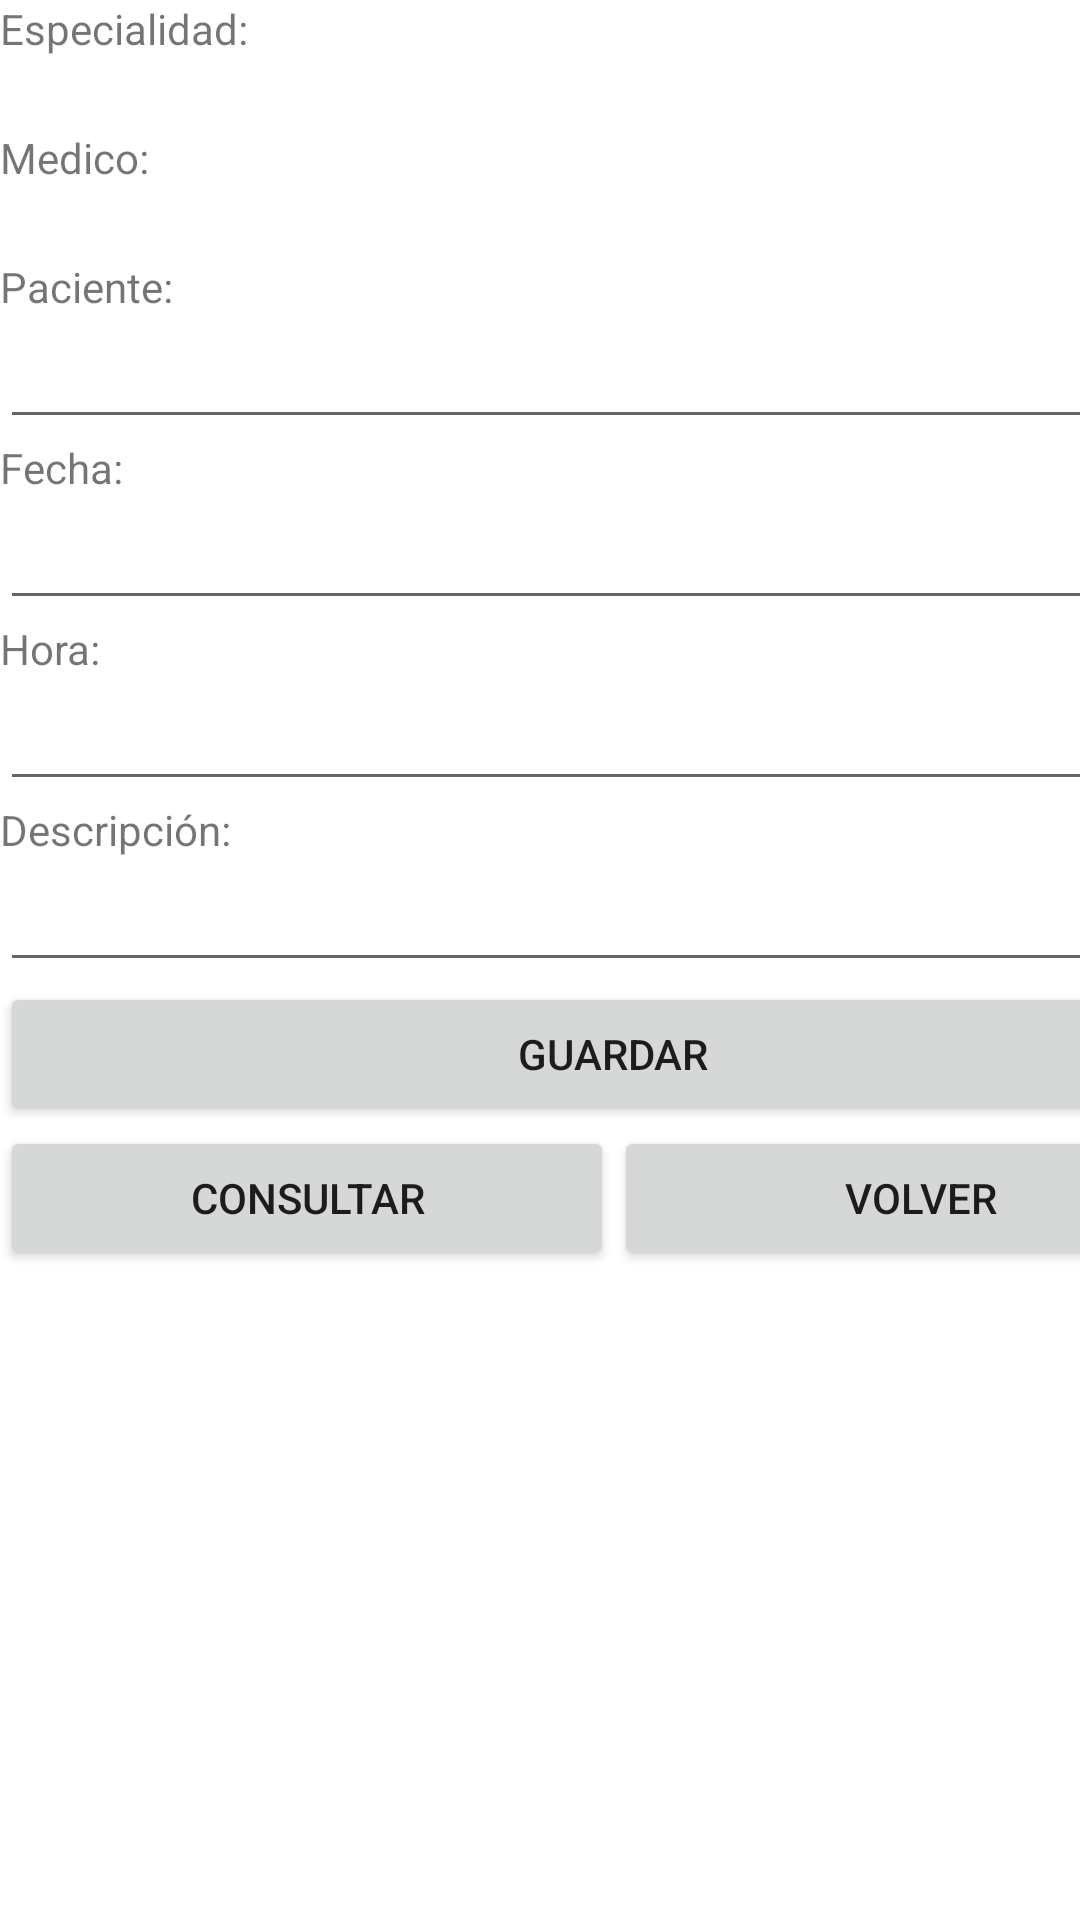

The Android layout XML behind this screen, and the referenced resources:
<!-- AndroidManifest.xml: application theme Theme.ProyectoCitasMedicasDAM1 -->
<!-- res/layout/activity_registrar_cita.xml -->
<?xml version="1.0" encoding="utf-8"?>
<androidx.constraintlayout.widget.ConstraintLayout xmlns:android="http://schemas.android.com/apk/res/android"
    xmlns:app="http://schemas.android.com/apk/res-auto"
    xmlns:tools="http://schemas.android.com/tools"
    android:layout_width="match_parent"
    android:layout_height="match_parent"
    tools:context=".RegistrarCitaActivity">

    <LinearLayout
        android:layout_width="409dp"
        android:layout_height="729dp"
        android:orientation="vertical"
        tools:layout_editor_absoluteX="1dp"
        tools:layout_editor_absoluteY="1dp">

        <TextView
            android:layout_width="match_parent"
            android:layout_height="wrap_content"
            android:text="Especialidad:" />

        <Spinner
            android:id="@+id/spnEspCR"
            android:layout_width="match_parent"
            android:layout_height="wrap_content" />

        <TextView
            android:id="@+id/textView51"
            android:layout_width="match_parent"
            android:layout_height="wrap_content"
            android:text="Medico:" />

        <Spinner
            android:id="@+id/spnMedCR"
            android:layout_width="match_parent"
            android:layout_height="wrap_content" />

        <TextView
            android:id="@+id/textView52"
            android:layout_width="match_parent"
            android:layout_height="wrap_content"
            android:text="Paciente:" />

        <EditText
            android:id="@+id/edtPacienteCR"
            android:layout_width="match_parent"
            android:layout_height="wrap_content"
            android:ems="10"
            android:inputType="textPersonName" />

        <TextView
            android:id="@+id/textView53"
            android:layout_width="match_parent"
            android:layout_height="wrap_content"
            android:text="Fecha:" />

        <EditText
            android:id="@+id/edtFechaCR"
            android:layout_width="match_parent"
            android:layout_height="wrap_content"
            android:ems="10"
            android:inputType="textPersonName" />

        <TextView
            android:id="@+id/textView54"
            android:layout_width="match_parent"
            android:layout_height="wrap_content"
            android:text="Hora:" />

        <EditText
            android:id="@+id/edtHoraCR"
            android:layout_width="match_parent"
            android:layout_height="wrap_content"
            android:ems="10"
            android:inputType="textPersonName" />

        <TextView
            android:id="@+id/textView55"
            android:layout_width="match_parent"
            android:layout_height="wrap_content"
            android:text="Descripción:" />

        <EditText
            android:id="@+id/edtDescCR"
            android:layout_width="match_parent"
            android:layout_height="wrap_content"
            android:ems="10"
            android:inputType="textPersonName" />

        <Button
            android:id="@+id/btnSaveCR"
            android:layout_width="match_parent"
            android:layout_height="wrap_content"
            android:text="Guardar" />

        <LinearLayout
            android:layout_width="match_parent"
            android:layout_height="wrap_content"
            android:orientation="horizontal">

            <Button
                android:id="@+id/btnCCita"
                android:layout_width="match_parent"
                android:layout_height="wrap_content"
                android:layout_weight="1"
                android:text="Consultar" />

            <Button
                android:id="@+id/btnBackCR"
                android:layout_width="match_parent"
                android:layout_height="wrap_content"
                android:layout_weight="1"
                android:text="Volver" />
        </LinearLayout>

    </LinearLayout>

</androidx.constraintlayout.widget.ConstraintLayout>
<!-- resources referenced by this layout -->
<resources>
  <style name="Theme.ProyectoCitasMedicasDAM1" parent="Theme.MaterialComponents.DayNight.NoActionBar">
          
          <item name="colorPrimary">@color/purple_500</item>
          <item name="colorPrimaryVariant">@color/purple_700</item>
          <item name="colorOnPrimary">@color/white</item>
          
          <item name="colorSecondary">@color/teal_200</item>
          <item name="colorSecondaryVariant">@color/teal_700</item>
          <item name="colorOnSecondary">@color/black</item>
          
          <item name="android:statusBarColor" tools:targetApi="l">@color/blue</item>
          
      </style>
  <color name="purple_500">#FF6200EE</color>
  <color name="purple_700">#FF3700B3</color>
  <color name="white">#FFFFFFFF</color>
  <color name="teal_200">#FF03DAC5</color>
  <color name="teal_700">#FF018786</color>
  <color name="black">#FF000000</color>
  <color name="blue">#38C6F7</color>
</resources>
